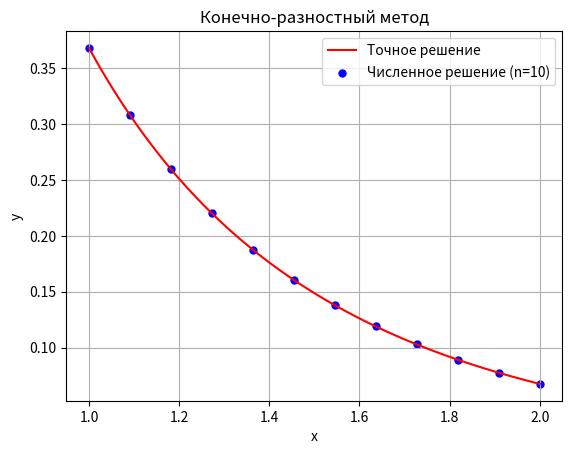

This figure's Python source:
import math
import matplotlib.pyplot as plt

# Параметры задачи
a, b = 1.0, 2.0
ya = math.exp(-a)          # y(1) = e^{-1}
yb = 0.5 * math.exp(-b)    # y(2) = 0.5 e^{-2}

# Функции p(x), q(x), f(x)
def p(x): return 2 / x
def q(x): return -1
def f(x): return 0.0  # однородное уравнение

def solve_fdm(n):
    h = (b - a) / (n + 1)
    x = [a + (i+1)*h for i in range(n)]

    A = [[0.0]*n for _ in range(n)]
    d = [0.0]*n

    for i in range(n):
        xi = x[i]
        pi = p(xi)
        qi = q(xi)

        A[i][i] = h**2 * qi - 2
        if i > 0:
            A[i][i-1] = 1 - h * pi / 2
        if i < n - 1:
            A[i][i+1] = 1 + h * pi / 2

        d[i] = h**2 * f(xi)

    d[0]   -= (1 - h * p(x[0]) / 2) * ya
    d[-1] -= (1 + h * p(x[-1]) / 2) * yb

    def lu_decomposition(M):
        n = len(M)
        L = [[0.0]*n for _ in range(n)]
        U = [[0.0]*n for _ in range(n)]
        for i in range(n):
            L[i][i] = 1.0
        for j in range(n):
            for i in range(j+1):
                s = sum(U[k][j]*L[i][k] for k in range(i))
                U[i][j] = M[i][j] - s
            for i in range(j+1, n):
                s = sum(U[k][j]*L[i][k] for k in range(j))
                if abs(U[j][j]) < 1e-15:
                    raise ZeroDivisionError("LU decomposition failed: zero pivot")
                L[i][j] = (M[i][j] - s) / U[j][j]
        return L, U

    def forward_substitution(L, b):
        n = len(b)
        y = [0.0]*n
        for i in range(n):
            y[i] = b[i] - sum(L[i][j]*y[j] for j in range(i))
        return y

    def backward_substitution(U, y):
        n = len(y)
        x = [0.0]*n
        for i in reversed(range(n)):
            if abs(U[i][i]) < 1e-15:
                raise ZeroDivisionError("Back substitution failed: zero pivot")
            x[i] = (y[i] - sum(U[i][j]*x[j] for j in range(i+1, n))) / U[i][i]
        return x

    L, U = lu_decomposition(A)
    y_internal = backward_substitution(U, forward_substitution(L, d))

    x_full = [a] + x + [b]
    y_full = [ya] + y_internal + [yb]
    return x_full, y_full

# Основное решение с шагом h
n1 = 10
x1, y1 = solve_fdm(n1)

# Решение с шагом h/2
n2 = 2 * n1
_, y2 = solve_fdm(n2)

# Расчёт ошибки Рунге–Ромберга (только для внутренних точек)
p_order = 2
errors = []
for i in range(n1):
    y1_i = y1[i+1]
    y2_i = y2[2*i + 1]
    rr_error = abs(y1_i - y2_i) / (2**p_order - 1)
    errors.append(rr_error)

max_error = max(errors)
print(f"Ошибка Рунге–Ромберга: {max_error:.6e}")

# Точное решение
def exact_solution(x): return math.exp(-x) / x
x_exact = [a + i*0.01 for i in range(int((b - a)/0.01)+1)]
y_exact = [exact_solution(xi) for xi in x_exact]

# График
plt.plot(x_exact, y_exact, label="Точное решение", color="red")
plt.scatter(x1, y1, color="blue", label="Численное решение (n=10)", s=25)
plt.xlabel("x")
plt.ylabel("y")
plt.title("Конечно-разностный метод")
plt.legend()
plt.grid(True)
plt.show()
